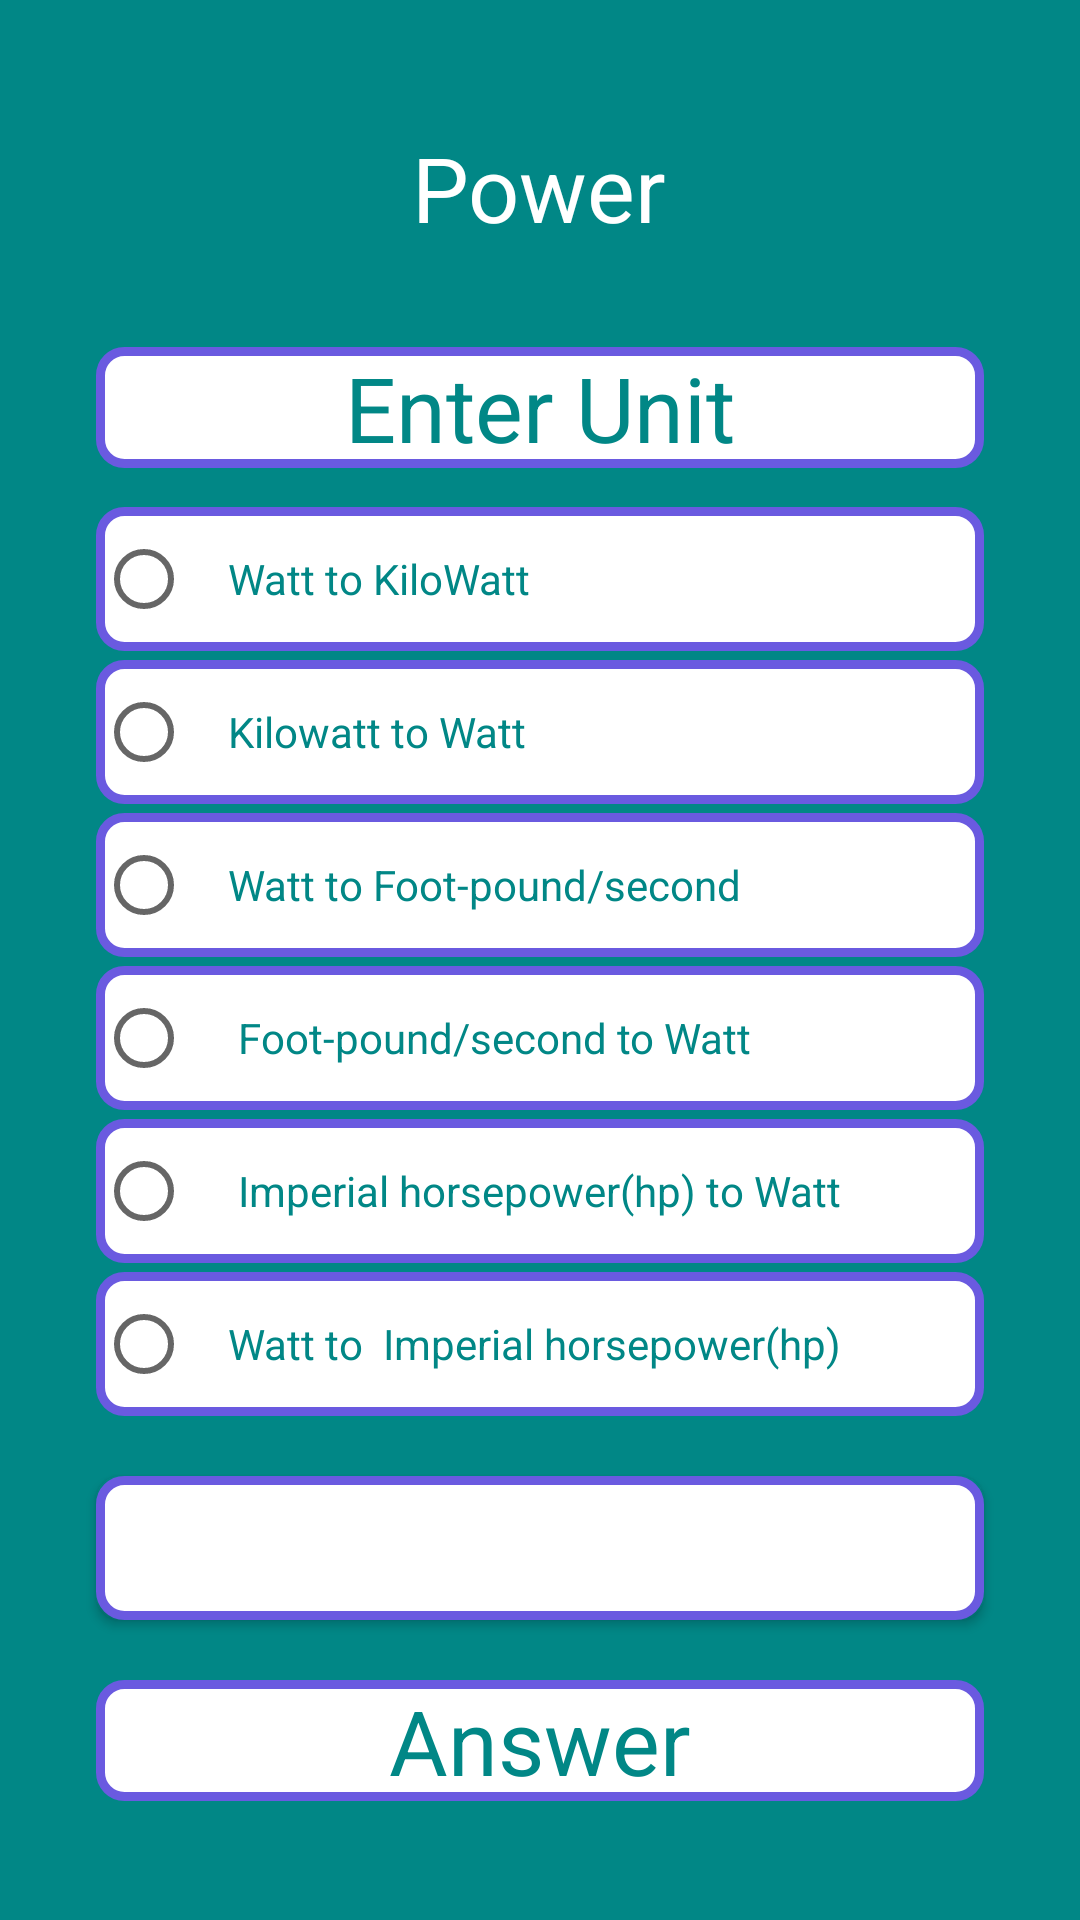

The Android layout XML behind this screen, and the referenced resources:
<!-- AndroidManifest.xml: application theme Theme.UintCoverter -->
<!-- res/layout/activity_power.xml -->
<?xml version="1.0" encoding="utf-8"?>
<RelativeLayout xmlns:android="http://schemas.android.com/apk/res/android"
    xmlns:app="http://schemas.android.com/apk/res-auto"
    xmlns:tools="http://schemas.android.com/tools"
    android:layout_width="match_parent"
    android:layout_height="match_parent"
    tools:context=".PowerActivity"
    android:gravity="center"
    android:background="@color/teal_700">

    <LinearLayout
        android:layout_width="match_parent"
        android:layout_height="match_parent"
        android:gravity="center"
        android:orientation="vertical">
        <TextView
            android:id="@+id/register_button"
            android:layout_width="wrap_content"
            android:layout_height="wrap_content"
            android:layout_gravity="center"
            android:padding="3dp"
            android:text="Power"
            android:textColor="@color/white"
            android:textSize="30sp" />
        <EditText
            android:id="@+id/frequnecy_ed"
            android:layout_width="match_parent"
            android:layout_height="wrap_content"
            android:layout_marginStart="32dp"
            android:layout_marginTop="30dp"
            android:layout_marginEnd="32dp"
            android:background="@drawable/buttons_background"
            android:gravity="center"
            android:hint="Enter Unit"
            android:inputType="numberDecimal"
            android:textColor="@color/teal_700"
            android:textColorHint="@color/teal_700"
            android:textSize="30dp"/>

        <RadioGroup
            android:id="@+id/input_radio_grp"
            android:layout_width="match_parent"
            android:layout_height="wrap_content"
            android:layout_gravity="right"
            android:layout_marginStart="32dp"
            android:layout_marginTop="10dp"
            android:layout_marginEnd="32dp"
            android:gravity="right">

            <RadioButton
                android:id="@+id/wattTOKwatt"
                android:layout_width="match_parent"
                android:layout_height="wrap_content"
                android:text="Watt to KiloWatt"
                android:checked="false"
                android:layout_marginTop="3dp"
                android:background="@drawable/buttons_background"
                android:padding="12dp"
                android:textColor="@color/teal_700"/>

            <RadioButton
                android:id="@+id/kwattTOwatt"
                android:layout_width="match_parent"
                android:layout_height="wrap_content"
                android:text="Kilowatt to Watt"
                android:checked="false"
                android:layout_marginTop="3dp"
                android:background="@drawable/buttons_background"
                android:padding="12dp"
                android:textColor="@color/teal_700"/>

            <RadioButton
                android:id="@+id/wattTOFootpound"
                android:layout_width="match_parent"
                android:layout_height="wrap_content"
                android:text="Watt to Foot-pound/second "
                android:checked="false"
                android:layout_marginTop="3dp"
                android:background="@drawable/buttons_background"
                android:padding="12dp"
                android:textColor="@color/teal_700"/>

            <RadioButton
                android:id="@+id/FpTOwatt"
                android:layout_width="match_parent"
                android:layout_height="wrap_content"
                android:text=" Foot-pound/second to Watt"
                android:checked="false"
                android:layout_marginTop="3dp"
                android:background="@drawable/buttons_background"
                android:padding="12dp"
                android:textColor="@color/teal_700"/>


            <RadioButton
                android:id="@+id/hpTOwatt"
                android:layout_width="match_parent"
                android:layout_height="wrap_content"
                android:text=" Imperial horsepower(hp) to Watt"
                android:layout_marginTop="3dp"
                android:background="@drawable/buttons_background"
                android:padding="12dp"
                android:textColor="@color/teal_700"/>

            <RadioButton
                android:id="@+id/wattTOhp"
                android:layout_width="match_parent"
                android:layout_height="wrap_content"
                android:text="Watt to  Imperial horsepower(hp)"
                android:checked="false"
                android:layout_marginTop="3dp"
                android:background="@drawable/buttons_background"
                android:padding="12dp"
                android:textColor="@color/teal_700"/>
        </RadioGroup>

        <Button
            android:id="@+id/bt_convert"
            android:layout_width="match_parent"
            android:layout_height="wrap_content"
            android:layout_marginTop="20dp"
            android:layout_marginStart="32dp"
            android:background="@drawable/buttons_background"
            android:layout_marginEnd="32dp"
            android:textColor="@color/white"
            android:text="Convert"
            android:textSize="20dp"/>

        <TextView
            android:id="@+id/answer_tv"
            android:layout_width="match_parent"
            android:layout_height="wrap_content"
            android:layout_marginStart="32dp"
            android:layout_marginTop="20dp"
            android:layout_marginEnd="32dp"
            android:background="@drawable/buttons_background"
            android:gravity="center"
            android:text="Answer"
            android:textColor="@color/teal_700"
            android:textSize="30dp"
            app:circularflow_radiusInDP="4dp"></TextView>
    </LinearLayout>

</RelativeLayout>
<!-- resources referenced by this layout -->
<resources>
  <color name="teal_700">#FF018786</color>
  <color name="white">#FFFFFFFF</color>
  <!-- drawable buttons_background (drawable) -->
  <?xml version="1.0" encoding="utf-8"?>
  <shape xmlns:android="http://schemas.android.com/apk/res/android"
      android:shape="rectangle">
      <corners android:radius="8dp"></corners>
       <solid android:color="@color/white"
           />
      <stroke android:width="3dp"
          android:color="@color/purple"/>
  
  
  
  
  </shape>
  <style name="Theme.UintCoverter" parent="Theme.MaterialComponents.DayNight.DarkActionBar">
          
          <item name="colorPrimary">@color/purple_500</item>
          <item name="colorPrimaryVariant">@color/purple_700</item>
          <item name="colorOnPrimary">@color/white</item>
          
          <item name="colorSecondary">@color/teal_200</item>
          <item name="colorSecondaryVariant">@color/teal_700</item>
          <item name="colorOnSecondary">@color/black</item>
          
          <item name="android:statusBarColor">?attr/colorPrimaryVariant</item>
          
      </style>
  <color name="purple"> #6A5AE0</color>
  <color name="purple_500">#FF6200EE</color>
  <color name="purple_700">#FF3700B3</color>
  <color name="teal_200">#FF03DAC5</color>
  <color name="black">#FF000000</color>
</resources>
